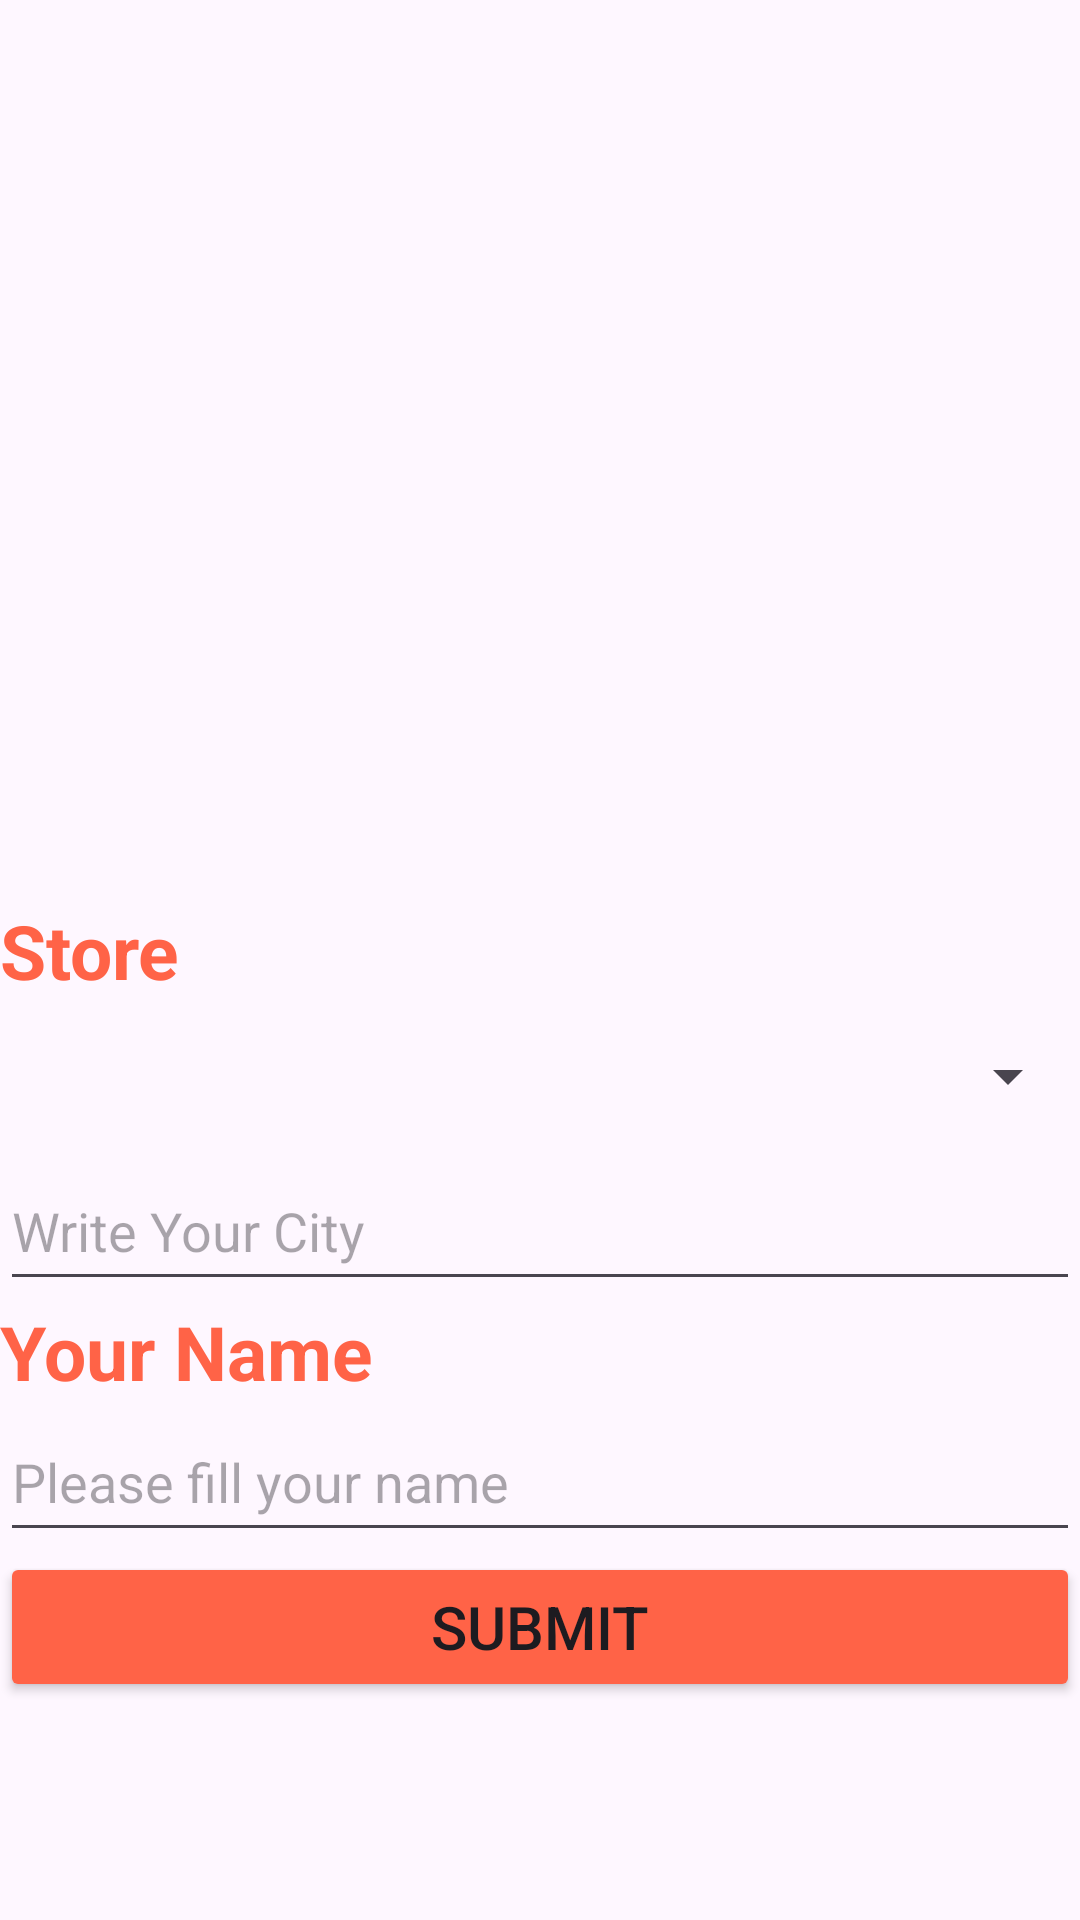

Here is an Android app screen rendered from its layout file. Give the layout XML and the strings, colors and styles it references.
<!-- AndroidManifest.xml: application theme Theme.MyPzaa -->
<!-- res/layout/activity_main.xml -->
<?xml version="1.0" encoding="utf-8"?>
<androidx.constraintlayout.widget.ConstraintLayout xmlns:android="http://schemas.android.com/apk/res/android"
    xmlns:app="http://schemas.android.com/apk/res-auto"
    xmlns:tools="http://schemas.android.com/tools"
    android:layout_width="match_parent"
    android:layout_height="match_parent"
    android:layout_margin="25sp"
    tools:context=".MainActivity">

    <LinearLayout
        android:id="@+id/imgMain"
        android:layout_width="match_parent"
        android:orientation="vertical"
        android:layout_height="300sp"
        android:background="@drawable/store"
        app:layout_constraintTop_toTopOf="parent"/>
    <TextView
        android:id="@+id/storeMain"
        android:layout_width="wrap_content"
        android:layout_height="wrap_content"
        android:text="Store"
        android:textSize="25sp"
        android:textColor="@color/primary"
        style="@style/boldTxt"
        app:layout_constraintTop_toBottomOf="@id/imgMain"
        app:layout_constraintLeft_toLeftOf="parent"/>
    <Spinner
        android:id="@+id/spinnerMain"
        android:layout_width="match_parent"
        android:layout_height="50sp"
        app:layout_constraintTop_toBottomOf="@id/storeMain"/>
    <EditText
        android:id="@+id/editTextMain"
        android:layout_width="match_parent"
        android:layout_height="50sp"
        android:hint="Write Your City"
        app:layout_constraintTop_toBottomOf="@id/spinnerMain"
        app:layout_constraintLeft_toLeftOf="parent"/>
    <TextView
        android:id="@+id/nameMain"
        android:layout_width="match_parent"
        android:layout_height="wrap_content"
        android:text="Your Name"
        android:textSize="25sp"
        android:textColor="@color/primary"
        style="@style/boldTxt"
        app:layout_constraintTop_toBottomOf="@+id/editTextMain"/>
    <EditText
        android:id="@+id/editTextMain2"
        android:layout_width="match_parent"
        android:layout_height="50sp"
        android:hint="Please fill your name"
        app:layout_constraintTop_toBottomOf="@+id/nameMain"/>
    <Button
        android:id="@+id/submitMainBtn"
        android:layout_width="match_parent"
        android:layout_height="50sp"
        android:text="Submit"
        android:textSize="20sp"
        android:backgroundTint="@color/primary"
        app:layout_constraintTop_toBottomOf="@id/editTextMain2" />

</androidx.constraintlayout.widget.ConstraintLayout>
<!-- resources referenced by this layout -->
<resources>
  <color name="primary">#Ff6347</color>
  <style name="boldTxt">
          <item name="android:textStyle">bold</item>
      </style>
  <style name="Theme.MyPzaa" parent="Base.Theme.MyPzaa" />
  <style name="Base.Theme.MyPzaa" parent="Theme.Material3.DayNight.NoActionBar">
          
          
      </style>
</resources>
